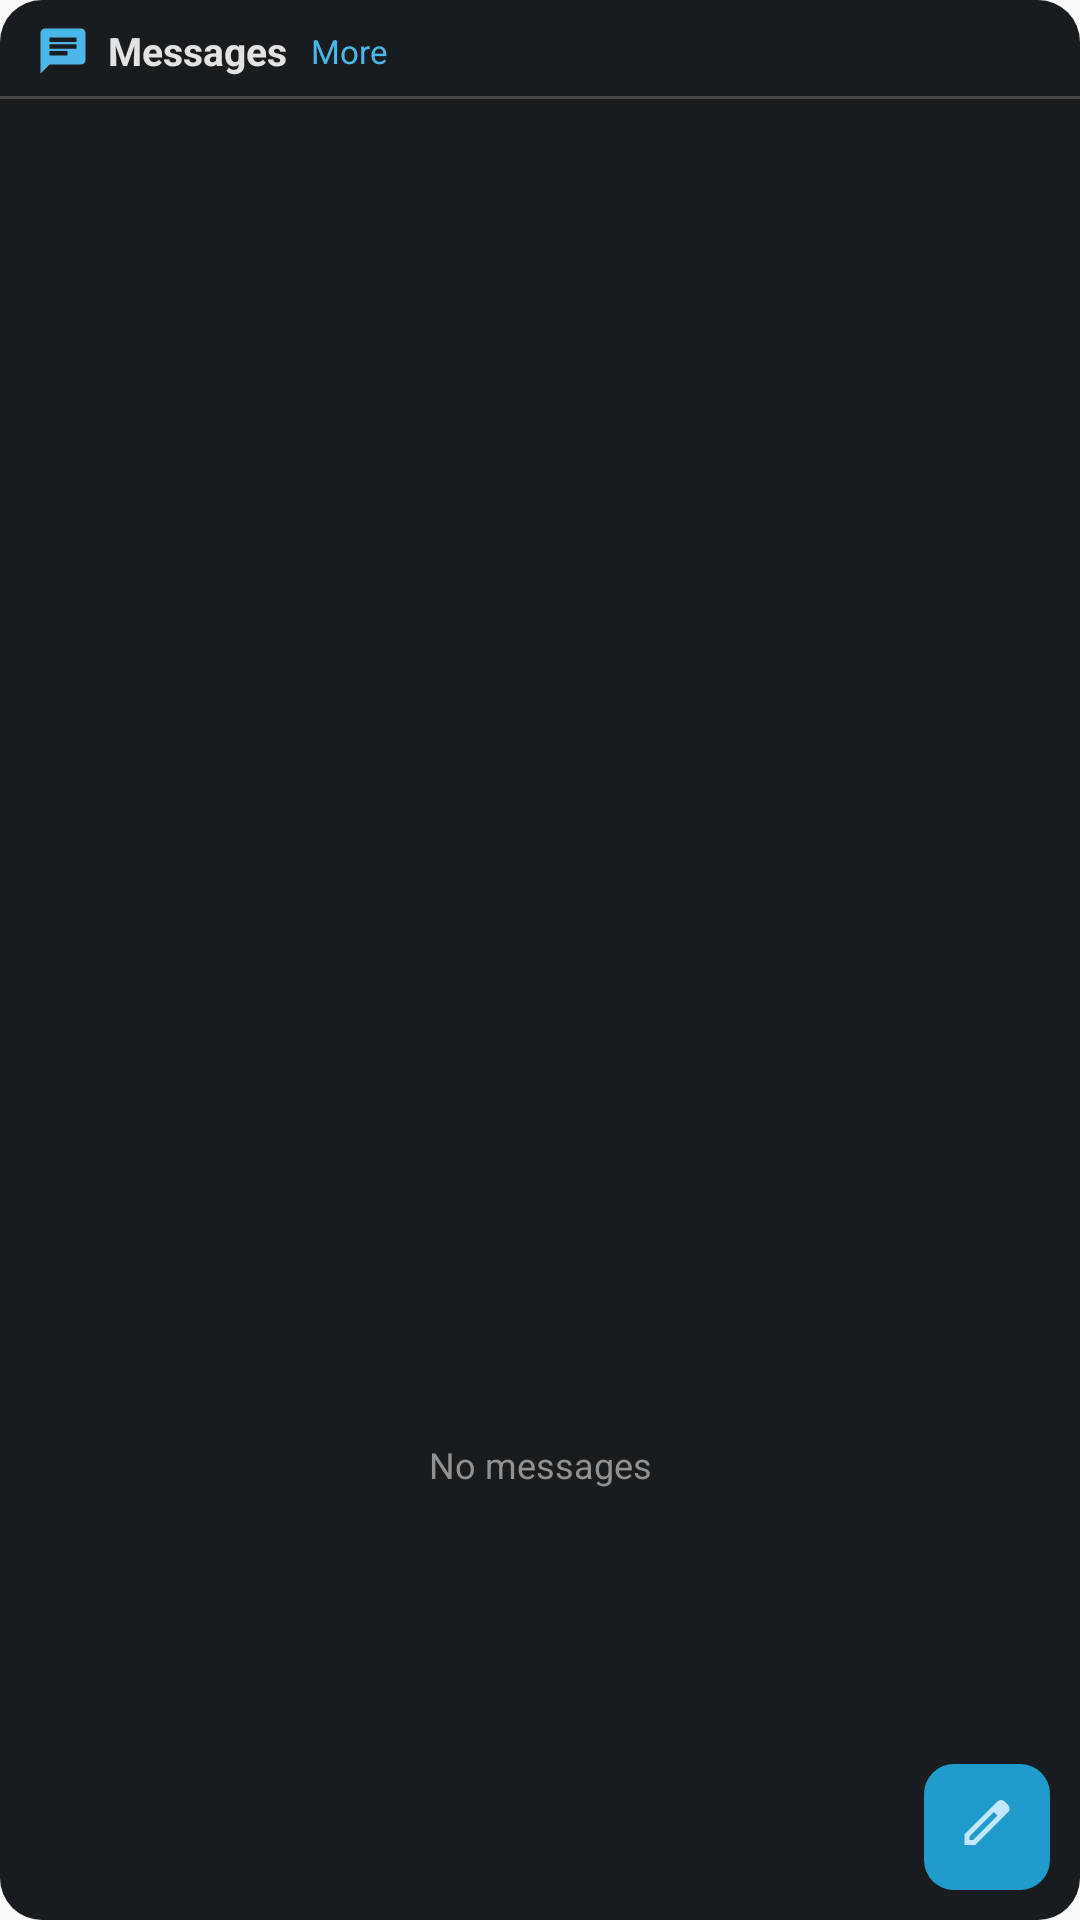

Here is an Android app screen rendered from its layout file. Give the layout XML and the strings, colors and styles it references.
<!-- AndroidManifest.xml: application theme Theme.LibrelabMessaging -->
<!-- res/layout/widget_list.xml -->
<?xml version="1.0" encoding="utf-8"?>
<FrameLayout xmlns:android="http://schemas.android.com/apk/res/android"
    android:layout_width="match_parent"
    android:layout_height="match_parent">

    
    <LinearLayout
        android:layout_width="match_parent"
        android:layout_height="match_parent"
        android:orientation="vertical"
        android:background="@drawable/widget_card_bg">

        
        <LinearLayout
            android:id="@+id/widget_list_header"
            android:layout_width="match_parent"
            android:layout_height="wrap_content"
            android:orientation="horizontal"
            android:gravity="center_vertical"
            android:paddingStart="12dp"
            android:paddingEnd="12dp"
            android:paddingTop="8dp"
            android:paddingBottom="6dp">

            <ImageView
                android:layout_width="18dp"
                android:layout_height="18dp"
                android:src="@drawable/ic_widget_chat"
                android:contentDescription="@string/widget_list_icon_desc" />

            <TextView
                android:layout_width="wrap_content"
                android:layout_height="wrap_content"
                android:layout_marginStart="6dp"
                android:text="@string/widget_list_title"
                android:textSize="13sp"
                android:textStyle="bold"
                android:textColor="@color/widget_text_primary" />

            <TextView
                android:id="@+id/widget_list_more"
                android:layout_width="wrap_content"
                android:layout_height="wrap_content"
                android:layout_marginStart="8dp"
                android:text="@string/widget_list_more"
                android:textSize="11sp"
                android:textColor="@color/widget_text_accent" />
        </LinearLayout>

        <LinearLayout
            android:layout_width="match_parent"
            android:layout_height="1dp"
            android:background="@color/widget_divider" />

        
        <ListView
            android:id="@+id/widget_list_view"
            android:layout_width="match_parent"
            android:layout_height="0dp"
            android:layout_weight="1"
            android:divider="@color/widget_divider"
            android:dividerHeight="1dp"
            android:paddingBottom="4dp"
            android:scrollbars="none" />

        
        <TextView
            android:id="@+id/widget_list_empty"
            android:layout_width="match_parent"
            android:layout_height="0dp"
            android:layout_weight="1"
            android:gravity="center"
            android:text="@string/widget_list_empty"
            android:textSize="12sp"
            android:textColor="@color/widget_text_secondary" />
    </LinearLayout>

    
    <ImageButton
        android:id="@+id/widget_new_msg"
        android:layout_width="42dp"
        android:layout_height="42dp"
        android:layout_gravity="bottom|end"
        android:layout_margin="10dp"
        android:src="@drawable/ic_widget_compose"
        android:background="@drawable/widget_fab_bg"
        android:contentDescription="@string/widget_new_msg"
        android:scaleType="centerInside"
        android:padding="9dp"
        android:stateListAnimator="@null" />
</FrameLayout>
<!-- resources referenced by this layout -->
<resources>
  <color name="widget_divider">#3A352C</color>
  <color name="widget_text_accent">#C8A96A</color>
  <color name="widget_text_primary">#ECE6DA</color>
  <color name="widget_text_secondary">#9E9789</color>
  <!-- drawable ic_widget_chat (drawable) -->
  <?xml version="1.0" encoding="utf-8"?>
  <vector xmlns:android="http://schemas.android.com/apk/res/android"
      android:width="18dp"
      android:height="18dp"
      android:viewportWidth="24"
      android:viewportHeight="24"
      android:tint="@color/widget_text_accent">
      <path
          android:fillColor="@color/widget_text_accent"
          android:pathData="M20,2H4C2.9,2 2,2.9 2,4v18l4,-4h14c1.1,0 2,-0.9 2,-2V4c0,-1.1 -0.9,-2 -2,-2zM6,9h12v2H6V9zM14,14H6v-2h8v2zM18,8H6V6h12v2z" />
  </vector>
  <!-- drawable ic_widget_compose (drawable) -->
  <?xml version="1.0" encoding="utf-8"?>
  <vector xmlns:android="http://schemas.android.com/apk/res/android"
      android:width="20dp"
      android:height="20dp"
      android:viewportWidth="108"
      android:viewportHeight="108">
      <group
          android:translateX="0"
          android:translateY="100"
          android:scaleX="0.1125"
          android:scaleY="0.1125">
          <path
              android:fillColor="@color/widget_fab_icon"
              android:pathData="M200-200h57l391-391-57-57-391 391v57Zm-80 80v-170l528-527q12-11 26.5-17t30.5-6q16 0 31 6t26 18l55 56q12 11 17.5 26t5.5 30q0 16-5.5 30.5T817-647L290-120H120Zm640-584-56-56 56 56Zm-141 85-28-29 57 57-29-28Z" />
      </group>
  </vector>
  <!-- drawable widget_card_bg (drawable) -->
  <?xml version="1.0" encoding="utf-8"?>
  <shape xmlns:android="http://schemas.android.com/apk/res/android"
      android:shape="rectangle">
      <corners android:radius="14dp" />
      <solid android:color="@color/widget_card_bg" />
  </shape>
  <!-- drawable widget_fab_bg (drawable) -->
  <?xml version="1.0" encoding="utf-8"?>
  <shape xmlns:android="http://schemas.android.com/apk/res/android"
      android:shape="rectangle">
      <corners android:radius="10dp" />
      <solid android:color="@color/widget_fab_bg" />
  </shape>
  <string name="widget_list_empty">No messages</string>
  <string name="widget_list_icon_desc">Messages</string>
  <string name="widget_list_more">More</string>
  <string name="widget_list_title">Messages</string>
  <string name="widget_new_msg">New message</string>
  <style name="Theme.LibrelabMessaging" parent="android:Theme.Material.Light.NoActionBar">
          <item name="android:statusBarColor">@android:color/transparent</item>
          <item name="android:navigationBarColor">@android:color/transparent</item>
          <item name="android:windowLightStatusBar">true</item>
      </style>
  <color name="widget_fab_icon">#EADDFF</color>
  <color name="widget_card_bg">#1F1B16</color>
  <color name="widget_fab_bg">#4F378B</color>
</resources>
